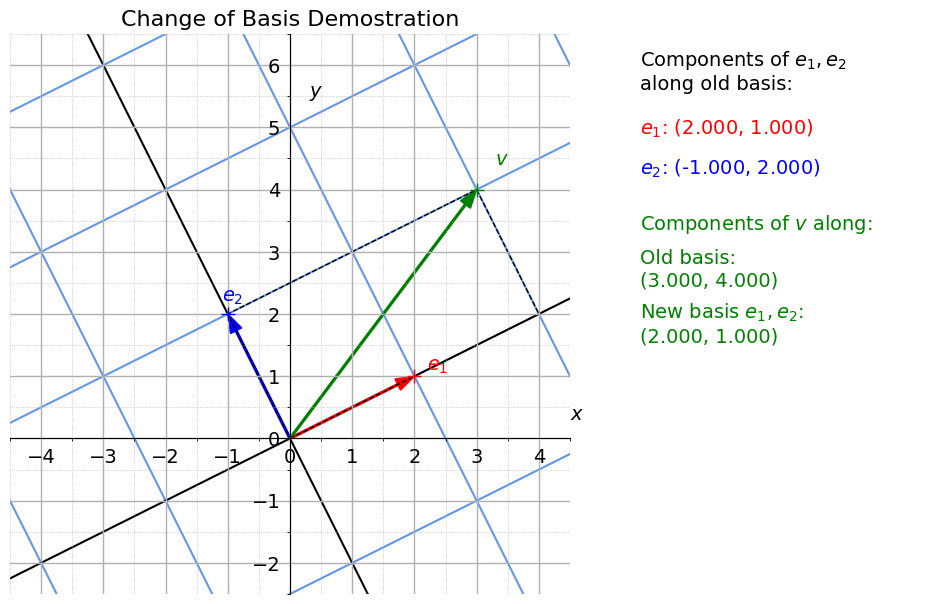

Reproduce this figure in Python.
"""
    Demostration of change of basis
    ===============================
    Author: Yue Zhengyuan

    Drag the basis vectors to see how the components
    of an arbitrary vector change

    Adapted from the StackOverflow answer
    https://stackoverflow.com/a/63568715/10444934
"""

import numpy as np
from matplotlib import rcParams
import matplotlib.pyplot as plt
from matplotlib.backend_bases import MouseButton
from matplotlib.ticker import MultipleLocator
from matplotlib.patches import Polygon, FancyArrow

def grid_color(n):
    if n == 0:
        color = 'black'
    else:
        color = 'cornflowerblue'
    return color

# rcParams['text.usetex'] = True
# rcParams['text.latex.preamble'] = r'\usepackage{amsmath}'

plt.style.use('default')
# plt.style.use('dark_background')

rcParams.update({
    "font.family": "sans-serif",
    "font.sans-serif": ["Arial"],
})

# the whole figure
fig = plt.figure(figsize=(10, 7))

# add axis for plotting to current figure
# [left, bottom, width, height]
ax = plt.axes([0.05, 0.1, 0.6, 0.8])
# axis for showing info
ax2 = plt.axes([0.7, 0.1, 0.3, 0.8])
# turn off all axes in ax2
ax2.axis('off')

# parameters for text
text_kw = dict(fontsize=14)
text_kw2 = dict(fontsize=14)

ax.set_title('Change of Basis Demostration', fontsize=16)
ax.set_xlim(-4.5, 4.5)
ax.set_ylim(-2.5, 6.5)
ax.set_aspect(1)
# axes go through origin
ax.spines['left'].set_position('zero')
ax.spines['bottom'].set_position('zero')
# turn off unnecessary axes
ax.spines['right'].set_visible(False)
ax.spines['top'].set_visible(False)
ax.tick_params(left=False, bottom=False, labelsize=14)
# axis label
ax.text(4.5, 0.3, '$x$', **text_kw)
ax.text(0.3, 5.5, '$y$', **text_kw)
# set position of grid
ax.xaxis.set_major_locator(MultipleLocator(1))
ax.xaxis.set_minor_locator(MultipleLocator(0.5))
ax.yaxis.set_major_locator(MultipleLocator(1))
ax.yaxis.set_minor_locator(MultipleLocator(0.5))
# axis grid
ax.grid(True, which='major', linestyle='-', lw=1)
ax.grid(True, which='minor', linestyle=':', lw=0.5)

def vecNewBasis(v, e1, e2):
    """Find components of v along e1, e2"""
    matD = np.array([e1, e2])
    return np.dot(np.linalg.inv(matD.T), np.array(v))

def vecLabelXY(v, start=(0,0)):
    """Determine the position of the vector label"""
    raise NotImplementedError
    # midpoint = tuple((v[i] + start[i])/2 for i in range(2))
    # # direction orthogonal to v
    # coord = midpoint
    # return coord

# locator of vectors
init_e1, init_e2, init_v = np.array([2,1]), np.array([-1,2]), np.array([3,4])
pt1, = ax.plot(*init_e1, '+', color='red', ms=10, picker=20)
pt2, = ax.plot(*init_e2, '+', color='blue', ms=10, picker=20)
ptv, = ax.plot(*init_v, '+', color='green', ms=10, picker=20)
# basis vector and its label
# use empty annotation as arrow
arrow_kw = {'head_width': 0.2, 'head_length': 0.3, 'width': 0.03, 'length_includes_head': True}
e1New = FancyArrow(0, 0, *init_e1, **arrow_kw, color='red')
e1Label = ax.text(*(1.1*init_e1), '$e_1$', **text_kw, color='red')
e2New = FancyArrow(0, 0, *init_e2, **arrow_kw, color='blue')
e2Label = ax.text(*(1.1*init_e2), '$e_2$', **text_kw, color='blue')

# arbitrary vector
vOld = FancyArrow(0, 0, *init_v, **arrow_kw, color='green')
vLabel = ax.text(*(1.1*init_v), '$v$', **text_kw, color='green')
ax.add_artist(e1New)
ax.add_artist(e2New)
ax.add_artist(vOld)

# display standard components of e1, e2
basisInfo = ax2.text(0, 0.9, 
    'Components of $e_1, e_2$ \nalong old basis:', 
    **text_kw2
)
e1NewInfo = ax2.text(0, 0.82, 
    '$e_1$: ({:.3f}, {:.3f})'.format(*init_e1), 
    **text_kw2, color='red'
)
e2NewInfo = ax2.text(0, 0.75, 
    '$e_2$: ({:.3f}, {:.3f})'.format(*init_e2), 
    **text_kw2, color='blue'
)
vInfo = ax2.text(0, 0.65, 
    'Components of $v$ along:',
    **text_kw2, color='green'
)
# standart components of v
vOldInfo = ax2.text(0, 0.55, 
    'Old basis: \n({:.3f}, {:.3f})'.format(*init_v), 
    **text_kw2, color='green'
)
# components of v along e1, e2
init_vNew = vecNewBasis(init_v, init_e1, init_e2)
vNewInfo = ax2.text(0, 0.45, 
    'New basis $e_1,e_2$: \n({:.3f}, {:.3f})'.format(*init_vNew), 
    **text_kw2, color='green'
)

# auxiliary lines
verts = [np.array([0,0]), init_vNew[0]*init_e1,
        init_v, init_vNew[1]*init_e2,]
aux = Polygon(verts, linestyle='--', linewidth=1, edgecolor='black', fill=False)
ax.add_artist(aux)
# grid along basis vectors
alpha = np.linspace(-10,10,10)
grid1, grid2 = [], []
for n in range(-10,10):
    ## parallel to e1
    line1 = np.transpose(np.array([a * init_e1 + n * init_e2 for a in alpha]))
    ## parallel to e2
    line2 = np.transpose(np.array([a * init_e2 + n * init_e1 for a in alpha]))
    grid1.append(ax.plot(line1[0], line1[1], color=grid_color(n), zorder=0)[0])
    grid2.append(ax.plot(line2[0], line2[1], color=grid_color(n), zorder=0)[0])

picked_artist = None

def on_pick(event):
    'called when an element is picked'
    global picked_artist
    if event.mouseevent.button == MouseButton.LEFT:
        picked_artist = event.artist

def on_button_release(event):
    'called when a mouse button is released'
    global picked_artist
    if event.button == MouseButton.LEFT:
        picked_artist = None

def on_motion_notify(event):
    'called when the mouse moves'
    global picked_artist
    global init_e1, init_e2, init_v
    global e1New, e2New, vOld, aux
    global grid1, grid2
    if picked_artist is not None and event.inaxes is not None and event.button == MouseButton.LEFT:
        picked_artist.set_data([event.xdata], [event.ydata])
        if picked_artist == pt1 or picked_artist == pt2:
            if picked_artist == pt1:
                # redraw arrow e1
                init_e1 = np.array([event.xdata, event.ydata])
                e1New.remove()
                e1New = FancyArrow(0, 0, *init_e1, **arrow_kw, color='red')
                ax.add_artist(e1New)
                e1Label.set_position(1.1 * init_e1)
            elif picked_artist == pt2:
                # redraw arrow e2
                init_e2 = np.array([event.xdata, event.ydata])
                e2New.remove()
                e2New = FancyArrow(0, 0, *init_e2, **arrow_kw, color='blue')
                ax.add_artist(e2New)
                e2Label.set_position(1.1 * init_e2)
            # redraw gridlines
            for line1, line2 in zip(grid1, grid2):
                line1.remove()
                line2.remove()
            grid1.clear()
            grid2.clear()
            for n in range(-10,10):
                ## parallel to e1
                line1 = np.transpose(np.array([a * init_e1 + n * init_e2 for a in alpha]))
                ## parallel to e2
                line2 = np.transpose(np.array([a * init_e2 + n * init_e1 for a in alpha]))
                grid1.append(ax.plot(line1[0], line1[1], color=grid_color(n), zorder=0)[0])
                grid2.append(ax.plot(line2[0], line2[1], color=grid_color(n), zorder=0)[0])
        elif picked_artist == ptv:
            # redraw arrow v
            init_v = np.array([event.xdata, event.ydata])
            vOld.remove()
            vOld = FancyArrow(0, 0, *init_v, **arrow_kw, color='green')
            ax.add_artist(vOld)
            vLabel.set_position(1.1 * init_v)
        # update coordinates and components
        init_vNew = vecNewBasis(init_v, init_e1, init_e2)
        e1NewInfo.set_text('$e_1$: ({:.3f}, {:.3f})'.format(*init_e1))
        e2NewInfo.set_text('$e_2$: ({:.3f}, {:.3f})'.format(*init_e2))
        vOldInfo.set_text('$v$ (standard): \n({:.3f}, {:.3f})'.format(*init_v))
        vNewInfo.set_text('$v$ (along $e_1,e_2$): \n({:.3f}, {:.3f})'.format(*init_vNew))
        # remove parallelogram and redraw
        aux.remove()
        verts = [np.array([0,0]), init_vNew[0]*init_e1,
                init_v, init_vNew[1]*init_e2,]
        aux = Polygon(verts, linestyle='--', linewidth=1, edgecolor='black', fill=False)
        ax.add_artist(aux)
        fig.canvas.draw_idle()

fig.canvas.mpl_connect('button_release_event', on_button_release)
fig.canvas.mpl_connect('pick_event', on_pick)
fig.canvas.mpl_connect('motion_notify_event', on_motion_notify)

plt.show()